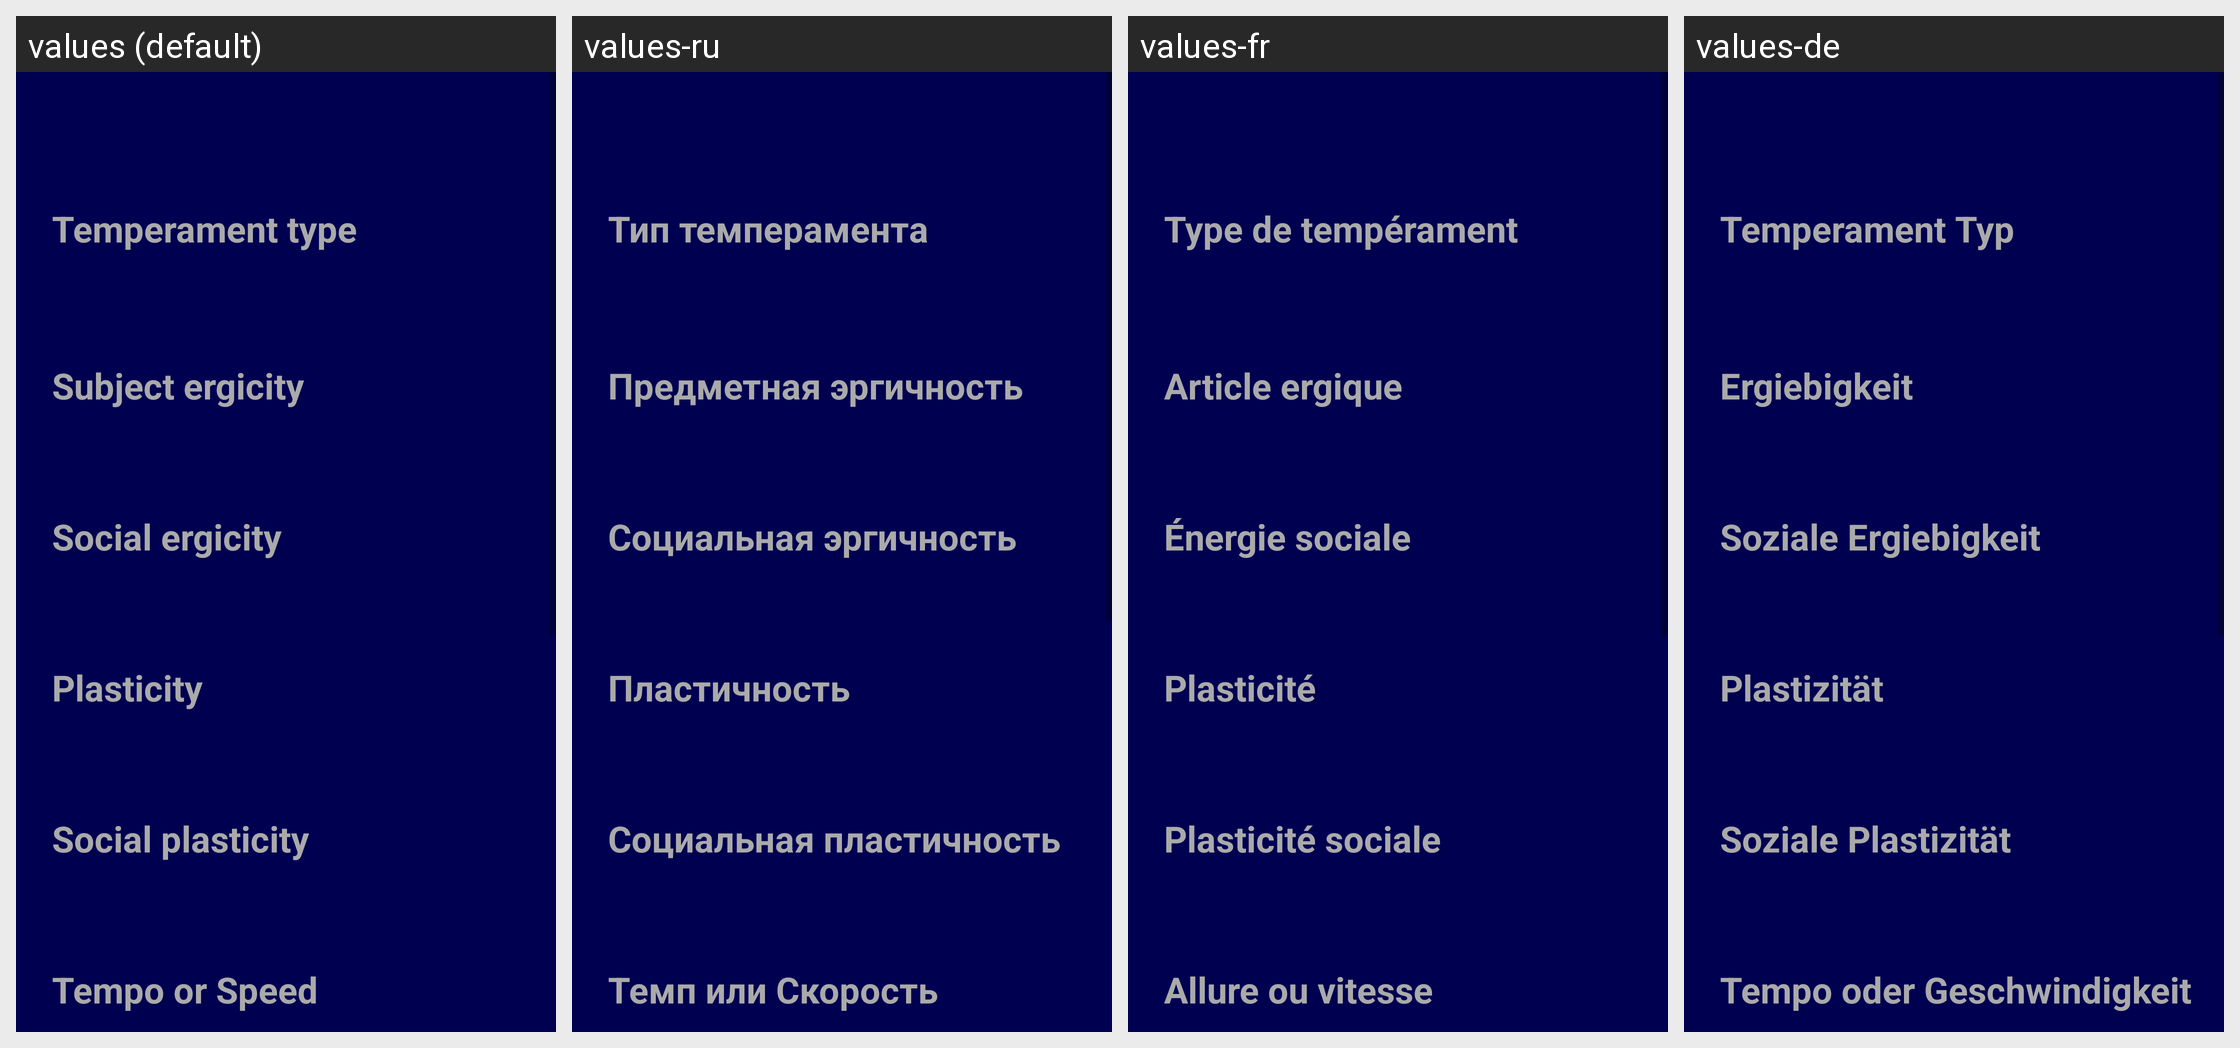

Here is an Android app screen in its default locale and in the app's own translations. Write out the translated-string differences for the strings that appear on this screen.
Android screen res/layout/activity_ost_result.xml rendered under 4 locales, left to right: values (default), values-ru, values-fr, values-de. Device: Nexus 5 (rendered at 1080×1920; each locale shown at half size, 540×960, under a caption strip naming it); theme AppTheme.
Strings drawn on this screen, with the default value and each locale's value (text and hints the layout hard-codes, and strings that could not be matched under every locale, appear in the picture but are not listed):

ost_result_summary_1
  values: Temperament type
  values-ru: Тип темперамента
  values-fr: Type de tempérament
  values-de: Temperament Typ

ost_result_summary_10
  values: Subject ergicity
  values-ru: Предметная эргичность
  values-fr: Article ergique
  values-de: Ergiebigkeit

ost_result_summary_2
  values: Social ergicity
  values-ru: Социальная эргичность
  values-fr: Énergie sociale
  values-de: Soziale Ergiebigkeit

ost_result_summary_3
  values: Plasticity
  values-ru: Пластичность
  values-fr: Plasticité
  values-de: Plastizität

ost_result_summary_4
  values: Social plasticity
  values-ru: Социальная пластичность
  values-fr: Plasticité sociale
  values-de: Soziale Plastizität

ost_result_summary_5
  values: Tempo or Speed
  values-ru: Темп или Скорость
  values-fr: Allure ou vitesse
  values-de: Tempo oder Geschwindigkeit
